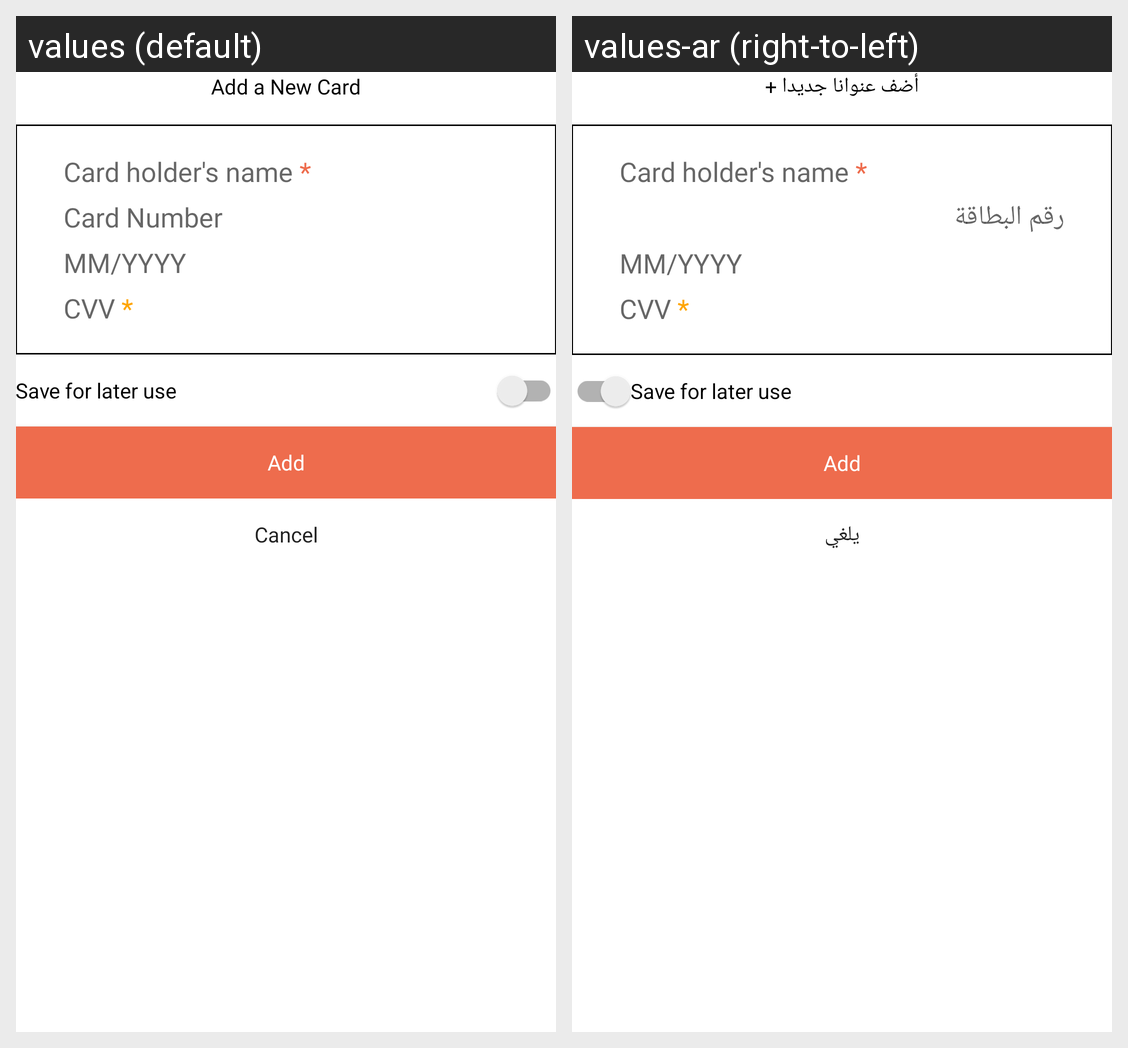

Here is an Android app screen in its default locale and in the app's own translations. Write out the translated-string differences for the strings that appear on this screen.
Android screen res/layout/add_card.xml rendered under 2 locales, left to right: values (default), values-ar (right-to-left). Device: Nexus 5 (rendered at 1080×1920; each locale shown at half size, 540×960, under a caption strip naming it); theme AppTheme.
Strings drawn on this screen, with the default value and each locale's value (text and hints the layout hard-codes, and strings that could not be matched under every locale, appear in the picture but are not listed):

AddaNewCard
  values: Add a New Card
  values-ar: أضف عنوانا جديدا +

card_holder_s_name
  values: Card holder's name *
  values-ar: Card holder's name *  [not translated; the default value is used]

Cardno
  values: Card Number
  values-ar: رقم البطاقة

mm_yyyy
  values: MM/YYYY
  values-ar: MM/YYYY  [not translated; the default value is used]

cvv
  values: CVV *
  values-ar: CVV *  [not translated; the default value is used]

save_later
  values: Save for later use
  values-ar: Save for later use  [not translated; the default value is used]

Add
  values: Add
  values-ar: Add  [not translated; the default value is used]

Cancel
  values: Cancel
  values-ar: يلغي
